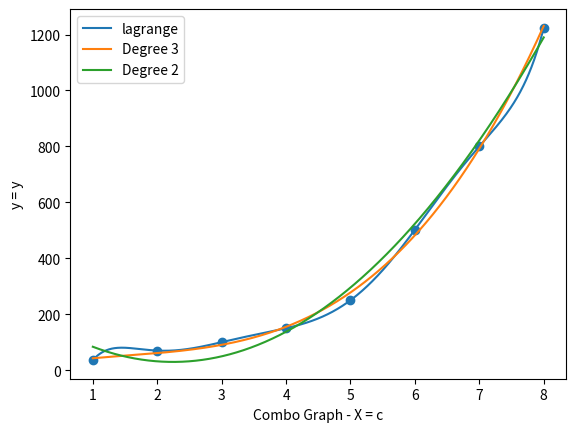
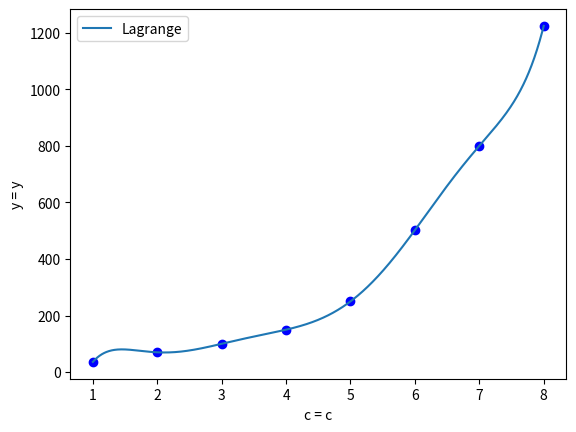
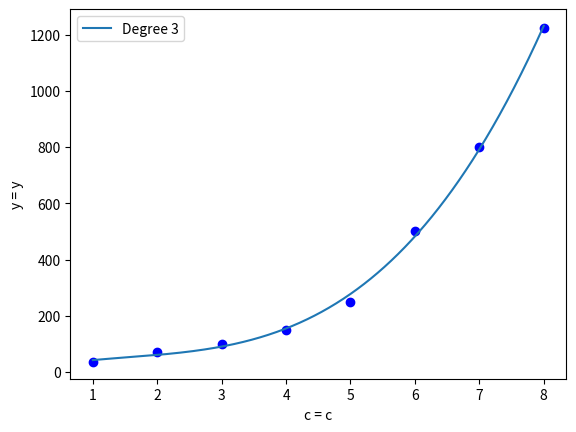
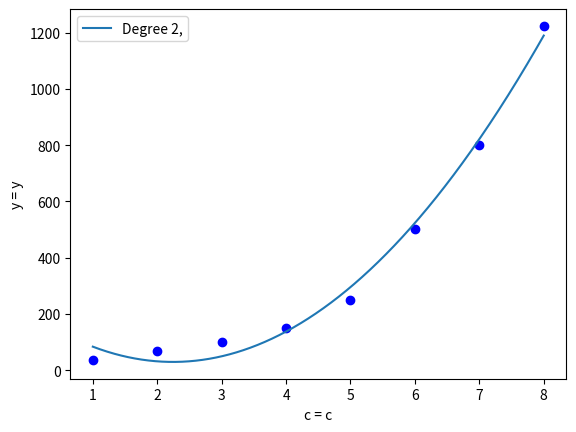
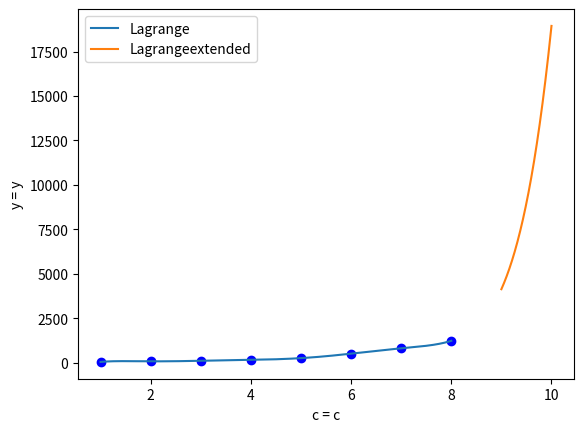
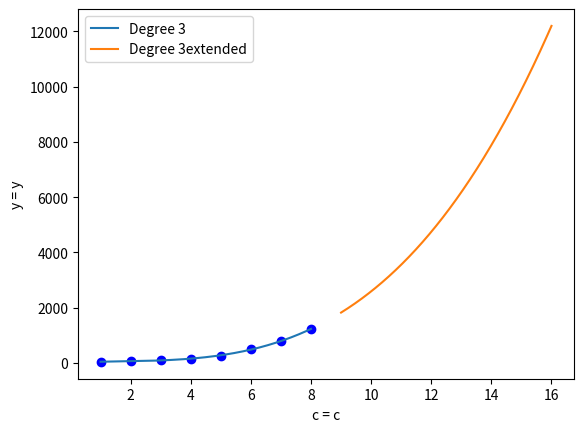
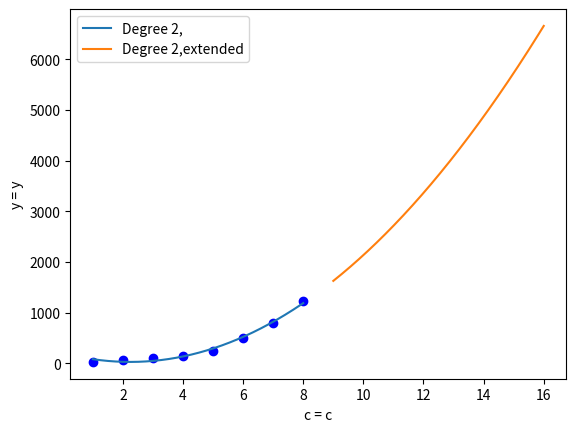

Recreate these plots in Python, in order.
"""
# [redacted]
# [redacted]
# [redacted]
# 2/22/20

# Homework 2 FINAL VERSION

This code should produce 7 graphs.
In order:
    - The overlay graph or all three
    - The Lagrange graph
    - the 3rd Degree Polynomial graph
    - the 2nd Degree Polynomial Graph
    - The Lagrange graph + and extension
    - the 3rd Degree Polynomial graph + extension
    - the 2nd Degree Polynomial Graph + extension


   ANSWERS TO THE QUESTIONS

   #1: The lagrange has some weird anomalous behavior once smoothed out.
   Without even addressing it's insane extrapolation, I already don't like it.

   #2: Degree 3 is a fantastic fit, however
   the extrapolation has a pretty steep incline.

   Of course, this extrapolation means nothing, but I'm still wary
   about how far out this model can be trusted.

   #3: The 2nd degree polynomial misses several of out data points completely,
   However its extrapolation isn't as drastic.


   Overall, I'd say the 3rd degree Polynomial is the correct line for
   this data set, but if we were to receive more going into high c values,
   I'd want to test out the 2nd degree Polynomial again.

   Naturally, if we had more data these polynomials would end up being different anyway.


"""


import matplotlib.pyplot as plot
import numpy as np
from scipy.interpolate import lagrange
from numpy.polynomial.polynomial import Polynomial
from scipy.optimize import curve_fit


# #1 Lagrange Polynomial
def lagrange_polynomial_graph(x_data, y_data, length, line_name, should_extrapolate, e):
    x = np.array(x_data)
    x_linspace = np.linspace(x[0], x[length - 1], 1000)
    poly = lagrange(x, y_data)
    poly = Polynomial(poly).coef

    def lagrange_poly(x_array, coef):
        l = length - 1
        sum = 0
        for i in coef:
            sum += i * x_array**l
            l-=1
        return sum

    plot.plot(x_linspace, lagrange_poly(x_linspace, poly), label=line_name)
    if should_extrapolate:
        e = np.array(e)
        e_linspace = np.linspace(e[0], e[e.size - 1], 1000)
        plot.plot(e_linspace, lagrange_poly(e_linspace, poly), label=(line_name + 'extended'))


# #2 3rd Degree Polynomial
def degree3_polynomial_graph(x_data, y_data, length, line_name, should_extrapolate, e):
    x = np.array(x_data)
    x_linspace = np.linspace(x[0], x[length - 1], 1000)
    y = np.array(y_data)

    def func(x, a, b, c, d):
        return a * x ** 3 + b * x**2 + c * x + d

    popt, pcov = curve_fit(func, x, y)
    plot.plot(x_linspace, func(x_linspace, *popt), label=line_name)
    if should_extrapolate:
        e = np.array(e)
        e_linspace = np.linspace(e[0], e[e.size - 1], 1000)
        plot.plot(e_linspace, func(e_linspace, *popt), label=(line_name + 'extended'))


# #3 2nd Degree Polynomial
def degree2_polynomial_graph(x_data, y_data, length, line_name, should_extrapolate, e):

    x = np.array(x_data)
    x_linspace = np.linspace(x[0], x[length-1], 1000)
    y = np.array(y_data)

    def func(x, a, b, c):
        return a * x ** 2 + b * x + c

    popt, pcov = curve_fit(func, x, y)
    plot.plot(x_linspace, func(x_linspace, *popt), label=line_name)
    if should_extrapolate:
        e = np.array(e)
        e_linspace = np.linspace(e[0], e[e.size-1], 1000)
        plot.plot(e_linspace, func(e_linspace, *popt), label=(line_name + 'extended'))


def main():
    # The DATA
    c = [1, 2, 3, 4, 5, 6, 7, 8]
    e = [9, 10, 11, 12, 13, 14, 15, 16]
    f = [9, 10]
    y = [36, 70, 100, 150, 250, 502, 800, 1224]
    length = 8

    # The COMBO PLOT
    plot.clf()
    plot.scatter(c, y)
    lagrange_polynomial_graph(c, y, length, 'lagrange', False, e)
    degree3_polynomial_graph(c, y, length, 'Degree 3', False, e)
    degree2_polynomial_graph(c, y, length, 'Degree 2', False, e)
    plot.xlabel('Combo Graph - X = c')
    plot.ylabel('y = y')
    plot.legend()
    plot.show()
    plot.figure()

    # THE LAGRANGE ONLY
    plot.scatter(c, y, c='blue')
    lagrange_polynomial_graph(c, y, length, 'Lagrange', False, e)
    plot.xlabel('c = c')
    plot.ylabel('y = y')
    plot.legend()
    plot.show()
    plot.figure()
    # 3rd DEGREE ONLY
    plot.scatter(c, y, c='blue')
    degree3_polynomial_graph(c, y, length, 'Degree 3', False, e)
    plot.xlabel('c = c')
    plot.ylabel('y = y')
    plot.legend()
    plot.show()
    plot.figure()
    # 2nd DEGREE ONLY
    plot.scatter(c, y, c='blue')
    degree2_polynomial_graph(c, y, length, 'Degree 2,', False, e)
    plot.xlabel('c = c')
    plot.ylabel('y = y')
    plot.legend()
    plot.show()
    plot.figure()


    # THE LAGRANGE ONLY
    d = [1, 2, 3, 4, 5, 6, 7, 8, 9, 10, 11, 12]
    plot.scatter(c, y, c='blue')
    lagrange_polynomial_graph(c, y, length, 'Lagrange', True, f)
    plot.xlabel('c = c')
    plot.ylabel('y = y')
    plot.legend()
    plot.show()
    plot.figure()
    # 3rd DEGREE ONLY
    plot.scatter(c, y, c='blue')
    degree3_polynomial_graph(c, y, length, 'Degree 3', True, e)
    plot.xlabel('c = c')
    plot.ylabel('y = y')
    plot.legend()
    plot.show()
    plot.figure()
    # 2nd DEGREE ONLY
    plot.scatter(c, y, c='blue')
    degree2_polynomial_graph(c, y, length, 'Degree 2,', True, e)
    plot.xlabel('c = c')
    plot.ylabel('y = y')
    plot.legend()
    plot.show()
    plot.figure()

if __name__ == '__main__':
    main()


